7-way image classification set "images" from GitHub (SunnyLeenawat/TESA_TopGunRally2026); label vocabulary: black bean, broken bean, good bean, husk, immature bean, parchment bean, shell.

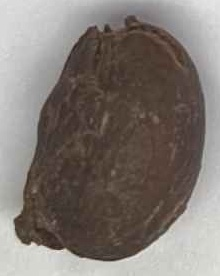
Label: husk

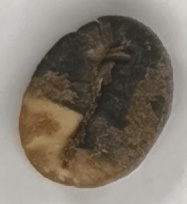
Label: black bean

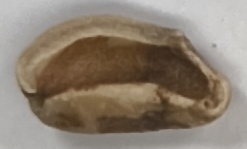
Label: shell

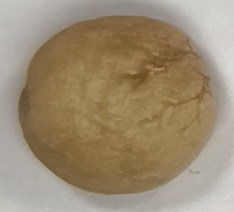
Label: immature bean

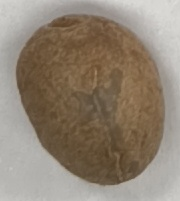
Label: good bean

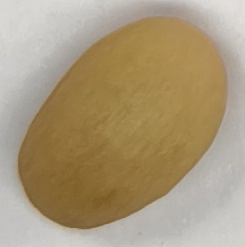
Label: parchment bean
